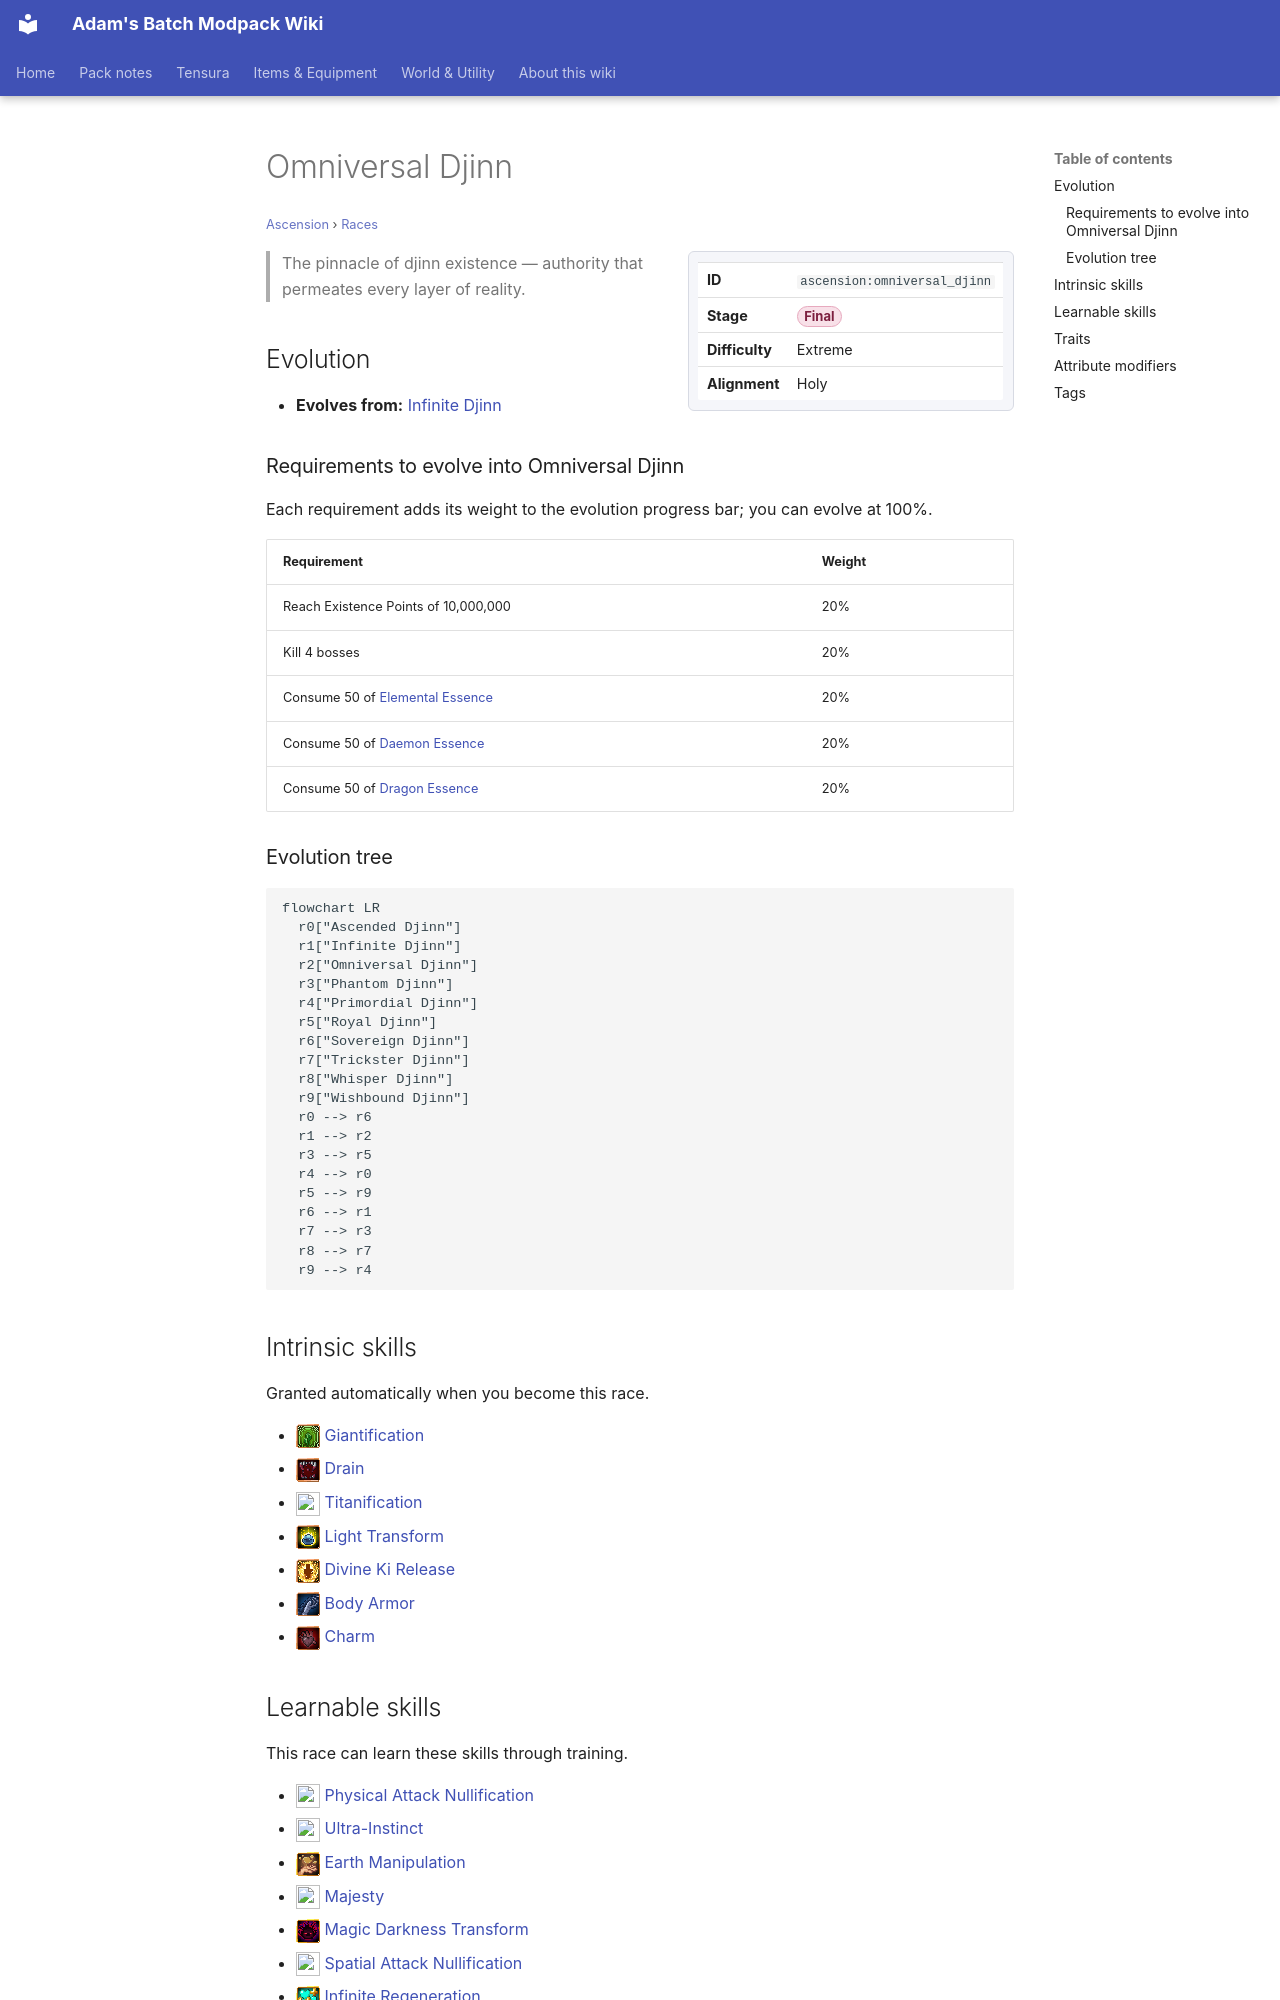

repository: Proteus-Nell/Adams-Batch-MC-Modpack-Wiki · page: ascension/races/omniversal-djinn/index.html · generator: mkdocs

# Omniversal Djinn

<small>[Ascension](../index.md) &rsaquo; [Races](index.md)</small>

<div class="infobox" markdown>

| | |
|---|---|
| **ID** | `ascension:omniversal_djinn` |
| **Stage** | <span class="stage stage-final">Final</span> |
| **Difficulty** | Extreme |
| **Alignment** | Holy |

</div>

> The pinnacle of djinn existence — authority that permeates every layer of reality.

## Evolution

- **Evolves from:** [Infinite Djinn](infinite-djinn.md)

### Requirements to evolve into Omniversal Djinn

Each requirement adds its weight to the evolution progress bar; you can evolve at 100%.

| Requirement | Weight |
|---|---|
| Reach Existence Points of 10,000,000 | 20% |
| Kill 4 bosses | 20% |
| Consume 50 of [Elemental Essence](../../tensura-reincarnated/items/materials/elemental-essence.md) | 20% |
| Consume 50 of [Daemon Essence](../../tensura-reincarnated/items/materials/daemon-essence.md) | 20% |
| Consume 50 of [Dragon Essence](../../tensura-reincarnated/items/materials/dragon-essence.md) | 20% |

### Evolution tree

```mermaid
flowchart LR
  r0["Ascended Djinn"]
  r1["Infinite Djinn"]
  r2["Omniversal Djinn"]
  r3["Phantom Djinn"]
  r4["Primordial Djinn"]
  r5["Royal Djinn"]
  r6["Sovereign Djinn"]
  r7["Trickster Djinn"]
  r8["Whisper Djinn"]
  r9["Wishbound Djinn"]
  r0 --> r6
  r1 --> r2
  r3 --> r5
  r4 --> r0
  r5 --> r9
  r6 --> r1
  r7 --> r3
  r8 --> r7
  r9 --> r4
```

## Intrinsic skills

Granted automatically when you become this race.

- ![](../../assets/icons/tensura/skill/giantification.png) [Giantification](../../tensura-reincarnated/abilities/intrinsic-skills/giantification.md)
- ![](../../assets/icons/tensura/skill/drain.png) [Drain](../../tensura-reincarnated/abilities/intrinsic-skills/drain.md)
- ![](../../assets/icons/tensura/skill/titanification.png) [Titanification](../../tensura-reincarnated/abilities/intrinsic-skills/titanification.md)
- ![](../../assets/icons/tensura/skill/light_transform.png) [Light Transform](../../tensura-reincarnated/abilities/intrinsic-skills/light-transform.md)
- ![](../../assets/icons/tensura/skill/divine_ki_release.png) [Divine Ki Release](../../tensura-reincarnated/abilities/intrinsic-skills/divine-ki-release.md)
- ![](../../assets/icons/tensura/skill/body_armor.png) [Body Armor](../../tensura-reincarnated/abilities/intrinsic-skills/body-armor.md)
- ![](../../assets/icons/tensura/skill/charm.png) [Charm](../../tensura-reincarnated/abilities/intrinsic-skills/charm.md)
